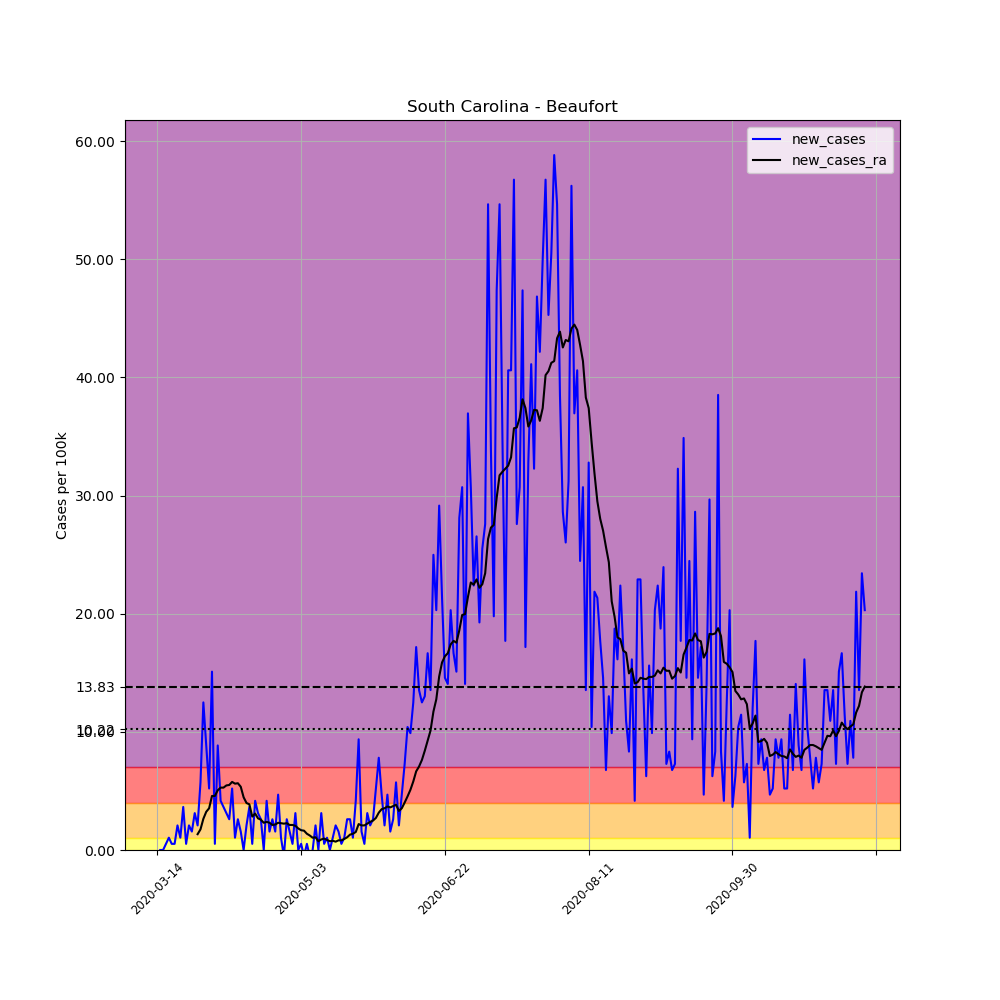

Source data for this figure (header and first rows):
, date, county, state, fips, cases, deaths, COUNTY, STNAME, CTYNAME, POPESTIMATE2019, per_100k, new_cases, new_cases_ra
90082, 2020-03-14, Beaufort, South Carolina, 45013, 3, 0, 13, South Carolina, Beaufort, 192122, 1.562, , 
90083, 2020-03-15, Beaufort, South Carolina, 45013, 3, 0, 13, South Carolina, Beaufort, 192122, 1.562, 0.0, 
90084, 2020-03-16, Beaufort, South Carolina, 45013, 3, 0, 13, South Carolina, Beaufort, 192122, 1.562, 0.0, 
90085, 2020-03-17, Beaufort, South Carolina, 45013, 4, 0, 13, South Carolina, Beaufort, 192122, 2.082, 0.5205, 
90086, 2020-03-18, Beaufort, South Carolina, 45013, 6, 0, 13, South Carolina, Beaufort, 192122, 3.123, 1.041, 
90087, 2020-03-19, Beaufort, South Carolina, 45013, 7, 0, 13, South Carolina, Beaufort, 192122, 3.644, 0.5205, 
90088, 2020-03-20, Beaufort, South Carolina, 45013, 8, 0, 13, South Carolina, Beaufort, 192122, 4.164, 0.5205, 
90089, 2020-03-21, Beaufort, South Carolina, 45013, 12, 0, 13, South Carolina, Beaufort, 192122, 6.246, 2.082, 
90090, 2020-03-22, Beaufort, South Carolina, 45013, 14, 0, 13, South Carolina, Beaufort, 192122, 7.287, 1.041, 
90091, 2020-03-23, Beaufort, South Carolina, 45013, 21, 0, 13, South Carolina, Beaufort, 192122, 10.93, 3.644, 
90092, 2020-03-24, Beaufort, South Carolina, 45013, 22, 0, 13, South Carolina, Beaufort, 192122, 11.45, 0.5205, 
90093, 2020-03-25, Beaufort, South Carolina, 45013, 26, 0, 13, South Carolina, Beaufort, 192122, 13.53, 2.082, 
90094, 2020-03-26, Beaufort, South Carolina, 45013, 29, 0, 13, South Carolina, Beaufort, 192122, 15.09, 1.562, 
90095, 2020-03-27, Beaufort, South Carolina, 45013, 35, 0, 13, South Carolina, Beaufort, 192122, 18.22, 3.123, 
90096, 2020-03-28, Beaufort, South Carolina, 45013, 39, 0, 13, South Carolina, Beaufort, 192122, 20.3, 2.082, 1.338
90097, 2020-03-29, Beaufort, South Carolina, 45013, 50, 0, 13, South Carolina, Beaufort, 192122, 26.03, 5.726, 1.747
90098, 2020-03-30, Beaufort, South Carolina, 45013, 74, 1, 13, South Carolina, Beaufort, 192122, 38.52, 12.49, 2.64
90099, 2020-03-31, Beaufort, South Carolina, 45013, 91, 1, 13, South Carolina, Beaufort, 192122, 47.37, 8.849, 3.235
90100, 2020-04-01, Beaufort, South Carolina, 45013, 101, 2, 13, South Carolina, Beaufort, 192122, 52.57, 5.205, 3.532
90101, 2020-04-02, Beaufort, South Carolina, 45013, 130, 2, 13, South Carolina, Beaufort, 192122, 67.67, 15.09, 4.573
90102, 2020-04-03, Beaufort, South Carolina, 45013, 131, 2, 13, South Carolina, Beaufort, 192122, 68.19, 0.5205, 4.573
90103, 2020-04-04, Beaufort, South Carolina, 45013, 148, 3, 13, South Carolina, Beaufort, 192122, 77.03, 8.849, 5.056
90104, 2020-04-05, Beaufort, South Carolina, 45013, 156, 4, 13, South Carolina, Beaufort, 192122, 81.2, 4.164, 5.279
90105, 2020-04-06, Beaufort, South Carolina, 45013, 163, 4, 13, South Carolina, Beaufort, 192122, 84.84, 3.644, 5.279
90106, 2020-04-07, Beaufort, South Carolina, 45013, 169, 4, 13, South Carolina, Beaufort, 192122, 87.96, 3.123, 5.465
90107, 2020-04-08, Beaufort, South Carolina, 45013, 174, 4, 13, South Carolina, Beaufort, 192122, 90.57, 2.603, 5.502
90108, 2020-04-09, Beaufort, South Carolina, 45013, 184, 5, 13, South Carolina, Beaufort, 192122, 95.77, 5.205, 5.763
90109, 2020-04-10, Beaufort, South Carolina, 45013, 186, 5, 13, South Carolina, Beaufort, 192122, 96.81, 1.041, 5.614
90110, 2020-04-11, Beaufort, South Carolina, 45013, 191, 6, 13, South Carolina, Beaufort, 192122, 99.42, 2.603, 5.651
90111, 2020-04-12, Beaufort, South Carolina, 45013, 194, 6, 13, South Carolina, Beaufort, 192122, 101, 1.562, 5.354
90112, 2020-04-13, Beaufort, South Carolina, 45013, 194, 7, 13, South Carolina, Beaufort, 192122, 101, 0.0, 4.461
90113, 2020-04-14, Beaufort, South Carolina, 45013, 198, 7, 13, South Carolina, Beaufort, 192122, 103.1, 2.082, 3.978
90114, 2020-04-15, Beaufort, South Carolina, 45013, 205, 7, 13, South Carolina, Beaufort, 192122, 106.7, 3.644, 3.867
90115, 2020-04-16, Beaufort, South Carolina, 45013, 206, 6, 13, South Carolina, Beaufort, 192122, 107.2, 0.5205, 2.826
90116, 2020-04-17, Beaufort, South Carolina, 45013, 214, 6, 13, South Carolina, Beaufort, 192122, 111.4, 4.164, 3.086
90117, 2020-04-18, Beaufort, South Carolina, 45013, 220, 6, 13, South Carolina, Beaufort, 192122, 114.5, 3.123, 2.677
90118, 2020-04-19, Beaufort, South Carolina, 45013, 225, 6, 13, South Carolina, Beaufort, 192122, 117.1, 2.603, 2.565
90119, 2020-04-20, Beaufort, South Carolina, 45013, 225, 6, 13, South Carolina, Beaufort, 192122, 117.1, 0.0, 2.305
90120, 2020-04-21, Beaufort, South Carolina, 45013, 233, 9, 13, South Carolina, Beaufort, 192122, 121.3, 4.164, 2.379
90121, 2020-04-22, Beaufort, South Carolina, 45013, 236, 9, 13, South Carolina, Beaufort, 192122, 122.8, 1.562, 2.305
90122, 2020-04-23, Beaufort, South Carolina, 45013, 241, 9, 13, South Carolina, Beaufort, 192122, 125.4, 2.603, 2.119
90123, 2020-04-24, Beaufort, South Carolina, 45013, 244, 10, 13, South Carolina, Beaufort, 192122, 127, 1.562, 2.156
90124, 2020-04-25, Beaufort, South Carolina, 45013, 253, 10, 13, South Carolina, Beaufort, 192122, 131.7, 4.685, 2.305
90125, 2020-04-26, Beaufort, South Carolina, 45013, 255, 10, 13, South Carolina, Beaufort, 192122, 132.7, 1.041, 2.268
90126, 2020-04-27, Beaufort, South Carolina, 45013, 254, 10, 13, South Carolina, Beaufort, 192122, 132.2, -0.5205, 2.231
90127, 2020-04-28, Beaufort, South Carolina, 45013, 259, 10, 13, South Carolina, Beaufort, 192122, 134.8, 2.603, 2.268
90128, 2020-04-29, Beaufort, South Carolina, 45013, 262, 11, 13, South Carolina, Beaufort, 192122, 136.4, 1.562, 2.119
90129, 2020-04-30, Beaufort, South Carolina, 45013, 263, 11, 13, South Carolina, Beaufort, 192122, 136.9, 0.5205, 2.119
90130, 2020-05-01, Beaufort, South Carolina, 45013, 269, 11, 13, South Carolina, Beaufort, 192122, 140, 3.123, 2.045
90131, 2020-05-02, Beaufort, South Carolina, 45013, 269, 11, 13, South Carolina, Beaufort, 192122, 140, 0.0, 1.822
90132, 2020-05-03, Beaufort, South Carolina, 45013, 270, 11, 13, South Carolina, Beaufort, 192122, 140.5, 0.5205, 1.673
90133, 2020-05-04, Beaufort, South Carolina, 45013, 269, 11, 13, South Carolina, Beaufort, 192122, 140, -0.5205, 1.636
90134, 2020-05-05, Beaufort, South Carolina, 45013, 270, 12, 13, South Carolina, Beaufort, 192122, 140.5, 0.5205, 1.376
90135, 2020-05-06, Beaufort, South Carolina, 45013, 269, 12, 13, South Carolina, Beaufort, 192122, 140, -0.5205, 1.227
90136, 2020-05-07, Beaufort, South Carolina, 45013, 269, 12, 13, South Carolina, Beaufort, 192122, 140, 0.0, 1.041
90137, 2020-05-08, Beaufort, South Carolina, 45013, 273, 12, 13, South Carolina, Beaufort, 192122, 142.1, 2.082, 1.078
90138, 2020-05-09, Beaufort, South Carolina, 45013, 273, 12, 13, South Carolina, Beaufort, 192122, 142.1, 0.0, 0.7436
90139, 2020-05-10, Beaufort, South Carolina, 45013, 279, 12, 13, South Carolina, Beaufort, 192122, 145.2, 3.123, 0.8923
90140, 2020-05-11, Beaufort, South Carolina, 45013, 280, 12, 13, South Carolina, Beaufort, 192122, 145.7, 0.5205, 0.9666
90141, 2020-05-12, Beaufort, South Carolina, 45013, 282, 12, 13, South Carolina, Beaufort, 192122, 146.8, 1.041, 0.8551
... 187 more rows
